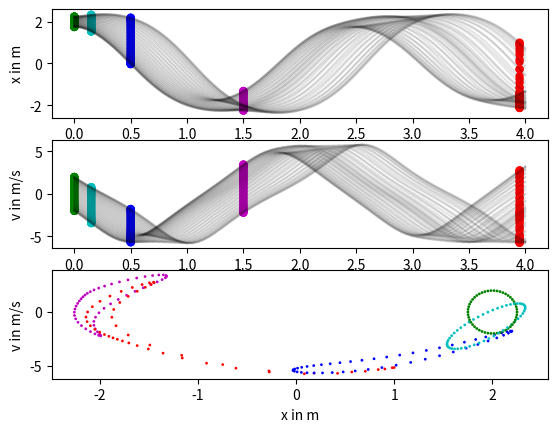

This chart was generated by the following Python code:
# PROBLEM 1
#
# This problem involves two tasks. 
# First, modify the acceleration function 
# to compute the acceleration of the 
# pendulum depending on its position.
# 
# Second, introduce the initial conditions
# described in the video. We want the initial conditions
# to form an ellipse in phase space. The center of
# that ellipse is at x = 2 m and v = 0 m/s. Its semiaxis
# in x direction has a length of 0.25 m, its semiaxis
# in v direction has a length of 2 m/s.
#
# Third, execute the Symplectic Euler Method.
#
# Please note that the order in which you 
# generate your initial conditions matters
# for grading purposes.  Have your first 
# (x, v) coordinate pair be the right-most
# point on the green ellipse, and progress
# counter-clockwise from there.
#

import math
import numpy
import matplotlib.pyplot

h = 0.05 # s
g = 9.81 # m / s2
length = 1. # m

def acceleration(position):
    # Your code here
    return - g * math.sin(position / length)
    
# Hint: Use the following lines of code somewhere in your program (with the ??? replaced)    
#phi = ???
#x[0] = ??? math.cos(phi)
#v[0] = ??? math.sin(phi)

#@show_plot
def symplectic_euler(): 
    axes_x = matplotlib.pyplot.subplot(311)
    axes_x.set_ylabel('x in m')
    axes_v = matplotlib.pyplot.subplot(312)
    axes_v.set_ylabel('v in m/s')
    axes_v.set_xlabel('t in s')
    axes_phase_space = matplotlib.pyplot.subplot(313)
    axes_phase_space.set_xlabel('x in m')
    axes_phase_space.set_ylabel('v in m/s')
    num_steps = 80
    x = numpy.zeros(num_steps + 1) # m around circumference
    v = numpy.zeros(num_steps + 1) # m / s
    colors = [(0, 'g'), (3, 'c'), (10, 'b'), (30, 'm'), (79, 'r')]
    times = h * numpy.arange(num_steps + 1)

    num_initial_conditions = 50

    for i in range(num_initial_conditions):
        # Your code here
        phi = 2 * math.pi * i / num_initial_conditions
        x[0] = 2 + 0.25 * math.cos(phi)
        v[0] = 2 * math.sin(phi)
        
        for step in range(num_steps):
            x[step + 1] = x[step] + h * v[step]
            v[step + 1] = v[step] + h * acceleration(x[step + 1])
        
        # Don't worry about this part of the function. It's just for making 
        # the plot look a bit nicer.
        axes_x.plot(times, x, c = 'k', alpha = 0.1)
        axes_v.plot(times, v, c = 'k', alpha = 0.1)        
        for step, color in colors:
            # matplotlib.pyplot.hold(True)
            axes_x.scatter(times[step], x[step], c = color, edgecolors = 'none')
            axes_v.scatter(times[step], v[step], c = color, edgecolors = 'none')        
            axes_phase_space.scatter(x[step], v[step], c = color, edgecolors = 'none', s = 4)

    return x, v

symplectic_euler()

